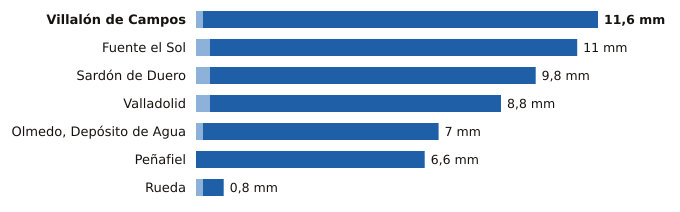

Values plotted in this chart, from the file beside it:
estacion, provincia, indicativo, mm_6_dias_anteriores, mm_hoy, mm_7_dias, horas_de_hoy
Villalón de Campos, Valladolid, 2593D, 0.2, 11.4, 11.6, 18
Fuente el Sol, Valladolid, 2517A, 0.4, 10.6, 11.0, 15
Sardón de Duero, Valladolid, 2172Y, 0.4, 9.4, 9.8, 15
Valladolid, Valladolid, 2422, 0.4, 8.4, 8.8, 18
Olmedo, Depósito de Agua, Valladolid, 2503B, 0.2, 6.8, 7.0, 14
Peñafiel, Valladolid, 2166Y, 0.0, 6.6, 6.6, 16
Rueda, Valladolid, 2507Y, 0.2, 0.6, 0.8, 17
